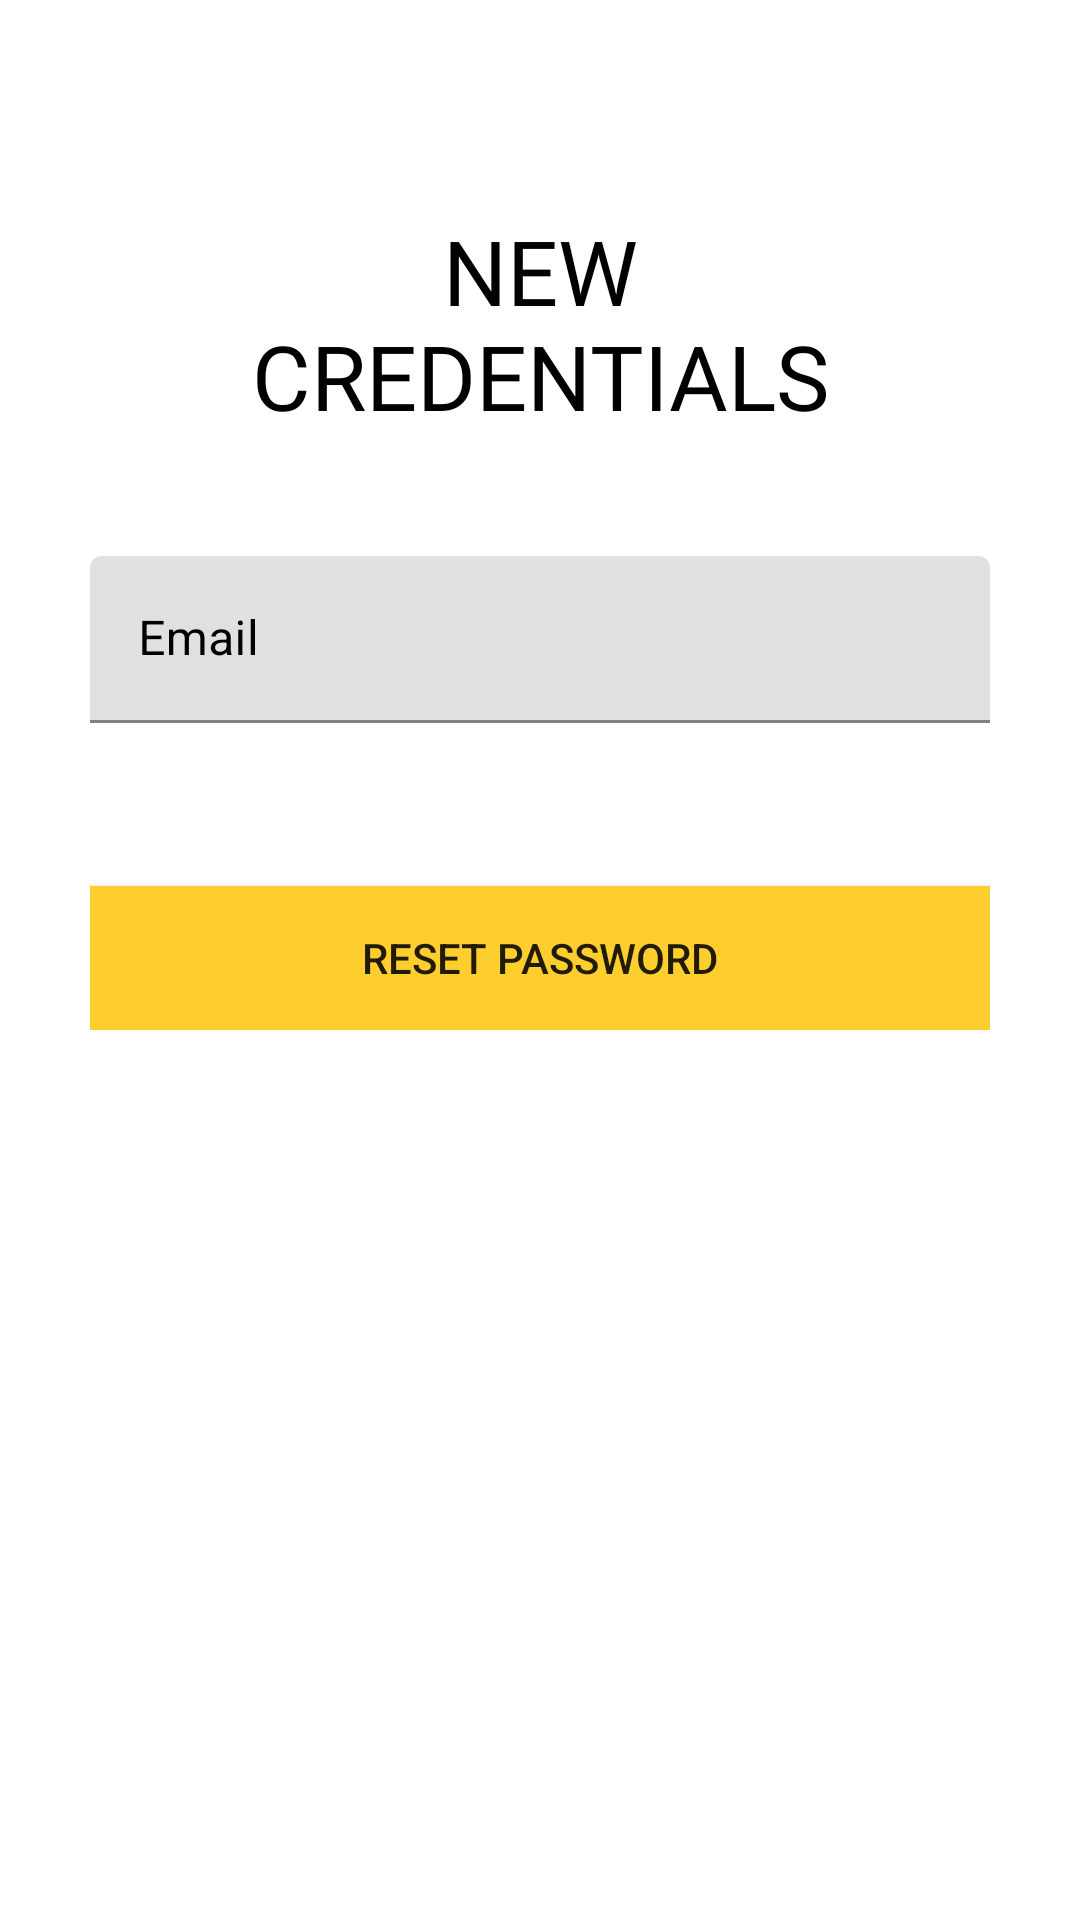

Write the Android layout XML for this screen, with the resource values it uses.
<!-- AndroidManifest.xml: application theme Theme.SMARTPARKING -->
<!-- res/layout/activity_forgot_password.xml -->
<?xml version="1.0" encoding="utf-8"?>
<ScrollView xmlns:android="http://schemas.android.com/apk/res/android"
    xmlns:app="http://schemas.android.com/apk/res-auto"
    xmlns:tools="http://schemas.android.com/tools"
    android:layout_width="match_parent"
    android:layout_height="match_parent"
    tools:context=".ForgotPassword"
    android:padding="30dp"
    android:background="@color/white">



    <LinearLayout
        android:layout_width="match_parent"
        android:layout_height="wrap_content"
        android:orientation="vertical">


        <ImageView
            android:layout_width="wrap_content"
            android:layout_height="wrap_content"
            android:padding="5dp"
            android:onClick="callLoginScreen"
            android:src="@drawable/ic_baseline_close_24"
            />

        <TextView
            android:id="@+id/set_new_password_title"
            android:layout_width="wrap_content"
            android:layout_height="wrap_content"
            android:layout_gravity="center"
            android:layout_marginTop="30dp"
            android:fontFamily="@font/muli_black"
            android:gravity="center"
            android:text="New           CREDENTIALS"
            android:textAlignment="center"
            android:textAllCaps="true"
            android:textColor="@color/black"
            android:textSize="30sp" />



        <RelativeLayout
            android:layout_width="match_parent"
            android:layout_height="wrap_content">


            <com.google.android.material.textfield.TextInputLayout
                android:id="@+id/new_email"
                style="@style/Widget.MaterialComponents.TextInputLayout.FilledBox"
                android:layout_width="match_parent"
                android:layout_height="wrap_content"
                android:layout_marginTop="40dp"
                android:hint="Email"
                android:textColorHint="@color/black">


                <com.google.android.material.textfield.TextInputEditText
                    android:layout_width="match_parent"
                    android:layout_height="wrap_content"
                    android:inputType="textEmailAddress" />


            </com.google.android.material.textfield.TextInputLayout>


            <Button
                android:id="@+id/reset_password"
                android:layout_width="match_parent"
                android:layout_height="wrap_content"
                android:layout_marginTop="150dp"
                android:background="#fece2f"
                android:text="Reset Password" />

            <ProgressBar
                android:id="@+id/progressBar"
                style="?android:attr/progressBarStyleLarge"
                android:layout_width="wrap_content"
                android:layout_height="wrap_content"
                android:layout_marginLeft="150dp"
                android:visibility="gone"
                tools:ignore="MissingConstraints"
                />


        </RelativeLayout>


    </LinearLayout>

</ScrollView>
<!-- resources referenced by this layout -->
<resources>
  <style name="Theme.SMARTPARKING" parent="Theme.MaterialComponents.DayNight.DarkActionBar">
          
          <item name="colorPrimary">@color/purple_500</item>
          <item name="colorPrimaryVariant">@color/purple_700</item>
          <item name="colorOnPrimary">@color/white</item>
          
          <item name="colorSecondary">@color/teal_200</item>
          <item name="colorSecondaryVariant">@color/teal_700</item>
          <item name="colorOnSecondary">@color/black</item>
          
          <item name="android:statusBarColor" tools:targetApi="l">?attr/colorPrimaryVariant</item>
          
      </style>
  <!-- not gathered from this repository: default colours our renderer supplied (Android Studio template values) -->
  <color name="purple_500">#FF6200EE</color>
  <color name="purple_700">#FF3700B3</color>
  <color name="teal_200">#FF03DAC5</color>
  <color name="teal_700">#FF018786</color>
  <color name="black">#FF000000</color>
  <color name="white">#FFFFFFFF</color>
</resources>
